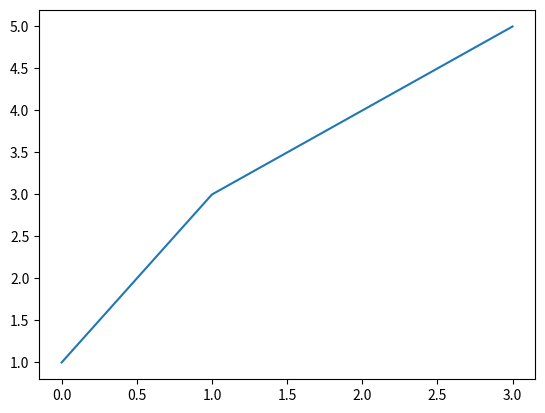

Here is the Python script that generated this plot:
from sys import *
from functools import *
from itertools import *
from collections import *
from os import *
import os
from os.path import *
from bisect import *

import pandas as pd
import matplotlib.pyplot as plt
import numpy as np

a = np.array([0,1,3])
b = np.array([1,3,5])


plt.plot(a,b)
plt.show()



